The GitHub repository Sovelyu/Diplom contains a labelled image folder "Split_Data" with 2 categories: non cancer, cancer. Examples follow, each with its label.

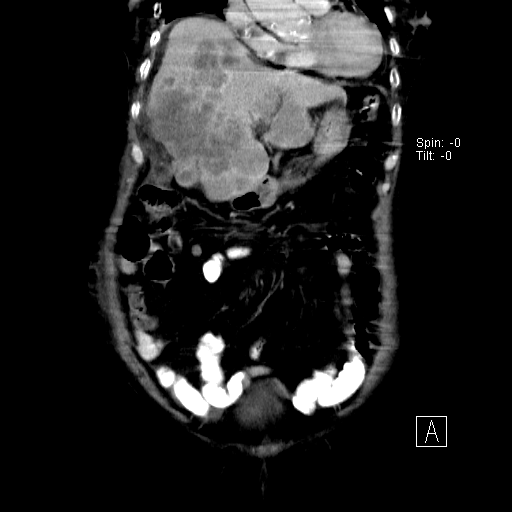
Label: cancer

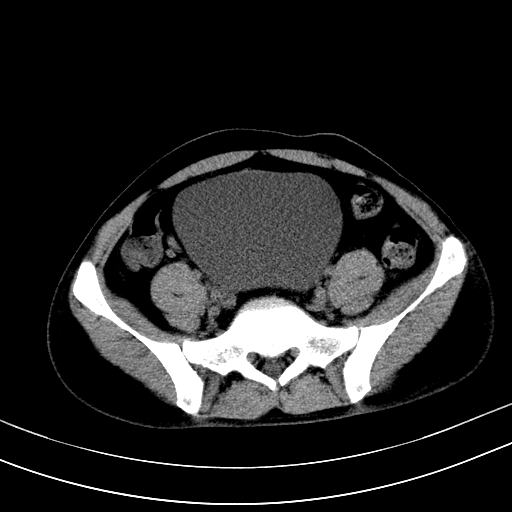
Label: non cancer

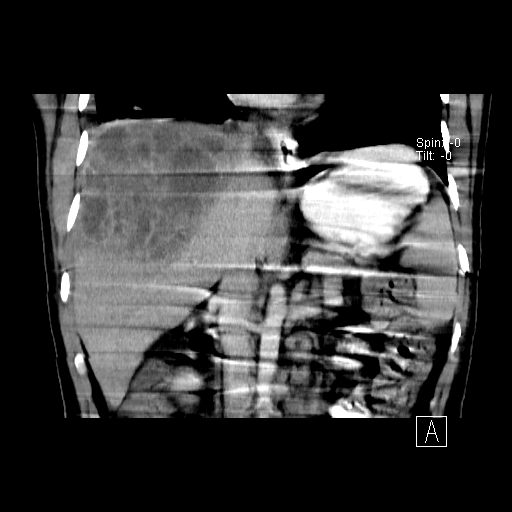
Label: non cancer

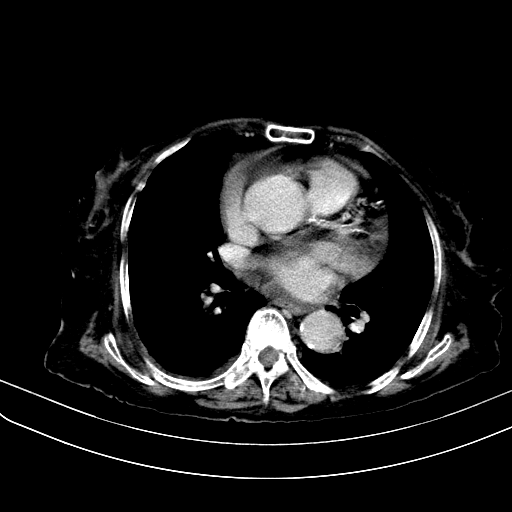
Label: cancer

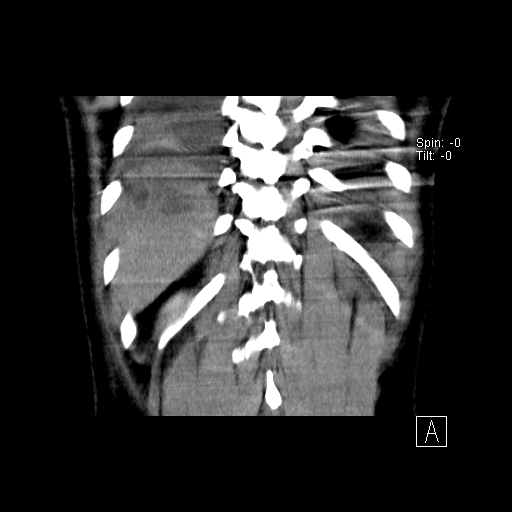
Label: non cancer

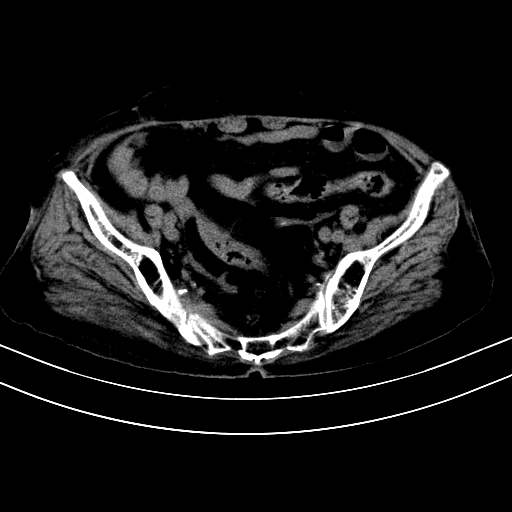
Label: cancer
